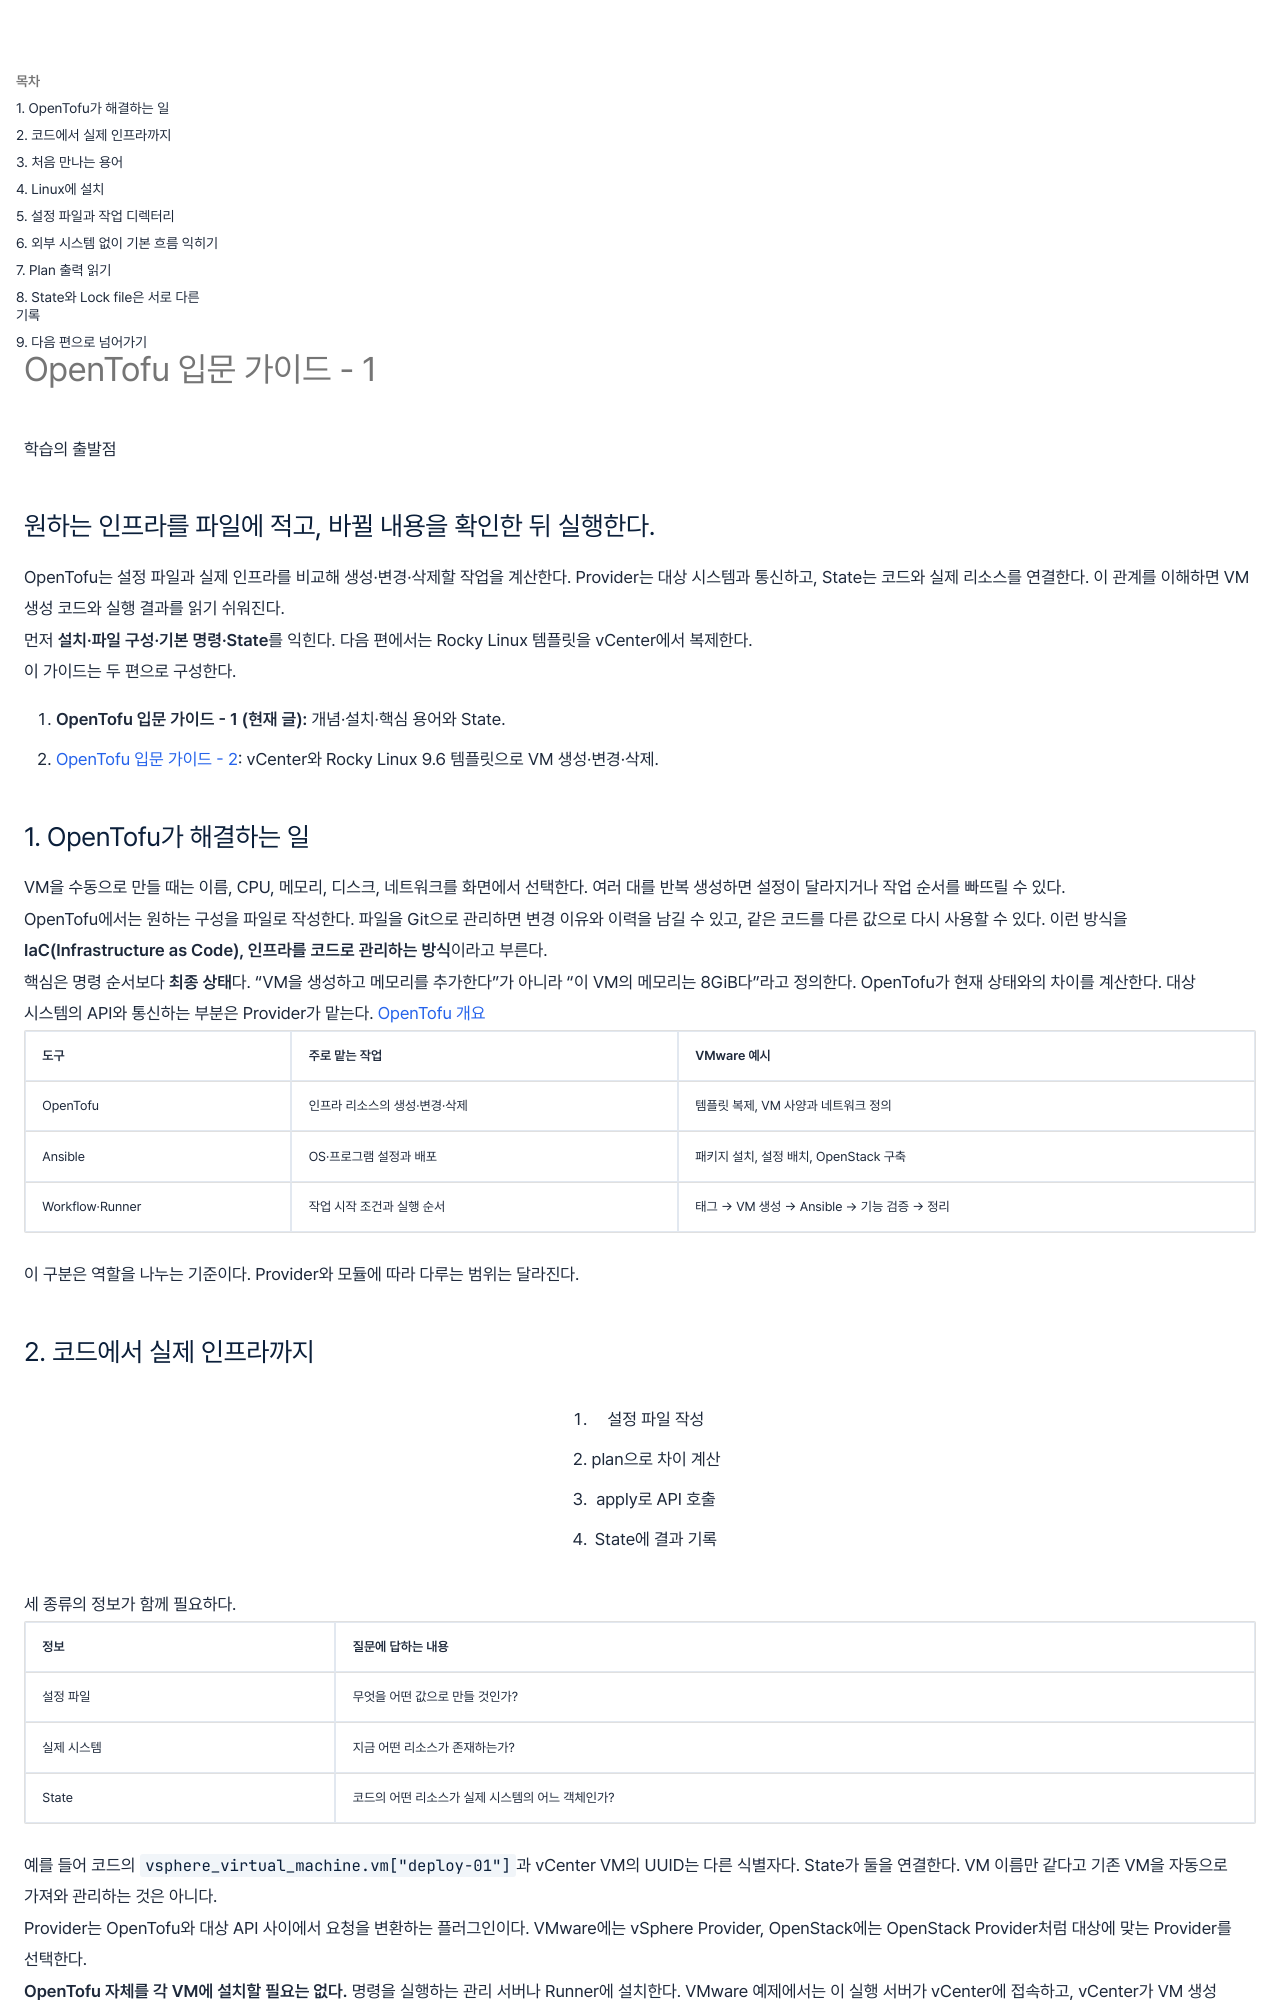

repository: wjdxotjd112/tech-notes · page: design/2026-10-08-opentofu-basics/index.html · generator: mkdocs

---
title: "OpenTofu 입문 가이드 - 1"
summary: "1편: OpenTofu의 개념과 동작 원리, 설치, 핵심 용어와 State. init·plan·apply·destroy를 익히고 2편의 VMware 실습으로 이어진다."
summary_style: editorial
date: 2026-10-08
category: 개념
tags:
  - 가이드
  - Automation
  - Linux
---

<section class="editorial-summary editorial-summary--text-only" aria-labelledby="editorial-summary-title">
  <div class="editorial-summary-layout">
    <div class="editorial-summary-copy">
      <span class="editorial-summary-label">학습의 출발점</span>
      <h2 id="editorial-summary-title" class="editorial-summary-title">원하는 인프라를 파일에 적고, 바뀔 내용을 확인한 뒤 실행한다.</h2>
      <p>OpenTofu는 설정 파일과 실제 인프라를 비교해 생성·변경·삭제할 작업을 계산한다. Provider는 대상 시스템과 통신하고, State는 코드와 실제 리소스를 연결한다. 이 관계를 이해하면 VM 생성 코드와 실행 결과를 읽기 쉬워진다.</p>
    </div>
  </div>
  <p class="editorial-summary-result"><span>먼저 <strong>설치·파일 구성·기본 명령·State</strong>를 익힌다. 다음 편에서는 Rocky Linux 템플릿을 vCenter에서 복제한다.</span></p>
</section>

이 가이드는 두 편으로 구성한다.

1. **OpenTofu 입문 가이드 - 1 (현재 글):** 개념·설치·핵심 용어와 State.
2. [OpenTofu 입문 가이드 - 2](2026-10-08-opentofu-vsphere-rocky.md): vCenter와 Rocky Linux 9.6 템플릿으로 VM 생성·변경·삭제.

## 1. OpenTofu가 해결하는 일

VM을 수동으로 만들 때는 이름, CPU, 메모리, 디스크, 네트워크를 화면에서 선택한다. 여러 대를 반복 생성하면 설정이 달라지거나 작업 순서를 빠뜨릴 수 있다.

OpenTofu에서는 원하는 구성을 파일로 작성한다. 파일을 Git으로 관리하면 변경 이유와 이력을 남길 수 있고, 같은 코드를 다른 값으로 다시 사용할 수 있다. 이런 방식을 **IaC(Infrastructure as Code), 인프라를 코드로 관리하는 방식**이라고 부른다.

핵심은 명령 순서보다 **최종 상태**다. “VM을 생성하고 메모리를 추가한다”가 아니라 “이 VM의 메모리는 8GiB다”라고 정의한다. OpenTofu가 현재 상태와의 차이를 계산한다. 대상 시스템의 API와 통신하는 부분은 Provider가 맡는다. [OpenTofu 개요](https://opentofu.org/docs/intro/)

| 도구 | 주로 맡는 작업 | VMware 예시 |
| --- | --- | --- |
| OpenTofu | 인프라 리소스의 생성·변경·삭제 | 템플릿 복제, VM 사양과 네트워크 정의 |
| Ansible | OS·프로그램 설정과 배포 | 패키지 설치, 설정 배치, OpenStack 구축 |
| Workflow·Runner | 작업 시작 조건과 실행 순서 | 태그 → VM 생성 → Ansible → 기능 검증 → 정리 |

이 구분은 역할을 나누는 기준이다. Provider와 모듈에 따라 다루는 범위는 달라진다.
